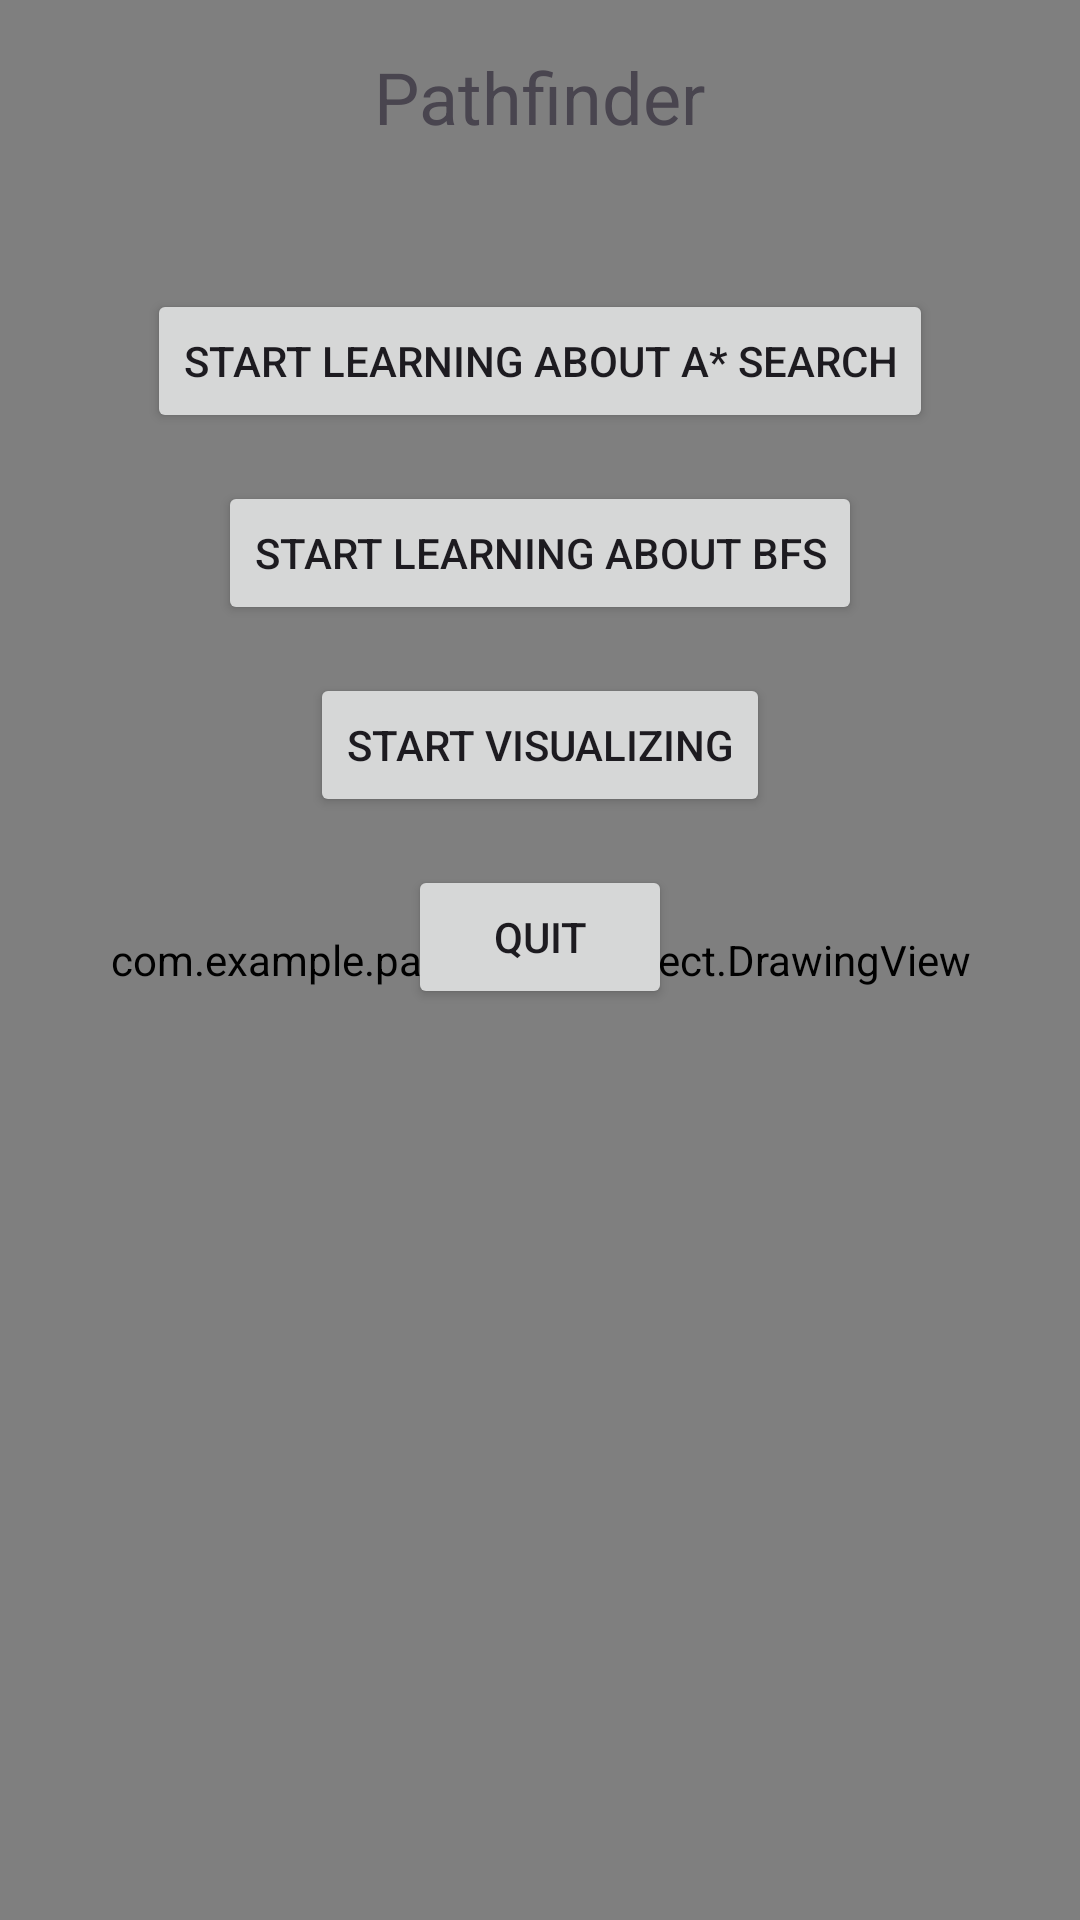

This screen was rendered from an Android layout file. Write that file and the resources it references.
<!-- AndroidManifest.xml: application theme Theme.PathfindingProject -->
<!-- res/layout/activity_main.xml -->
<?xml version="1.0" encoding="utf-8"?>
<RelativeLayout xmlns:android="http://schemas.android.com/apk/res/android"
    xmlns:app="http://schemas.android.com/apk/res-auto"
    xmlns:tools="http://schemas.android.com/tools"
    android:layout_width="match_parent"
    android:layout_height="match_parent"
    tools:context=".MainActivity">

    <com.example.pathfindingproject.DrawingView
        android:id="@+id/drawingView"
        android:layout_width="match_parent"
        android:layout_height="match_parent" />

    <TextView
        android:id="@+id/titleTextView"
        android:layout_width="wrap_content"
        android:layout_height="wrap_content"
        android:text="Pathfinder"
        android:textSize="24sp"
        android:layout_centerHorizontal="true"
        android:layout_marginTop="16dp"/>

    <Button
        android:id="@+id/startLearningButton"
        android:layout_width="wrap_content"
        android:layout_height="wrap_content"
        android:text="Start Learning About A* Search"
        android:onClick="startLearning"
        android:layout_below="@id/titleTextView"
        android:layout_centerHorizontal="true"
        android:layout_marginTop="48dp"/>

    <Button
        android:id="@+id/startLearningButton2"
        android:layout_width="wrap_content"
        android:layout_height="wrap_content"
        android:text="Start Learning About BFS"
        android:onClick="startLearning2"
        android:layout_below="@id/startLearningButton"
        android:layout_centerHorizontal="true"
        android:layout_marginTop="16dp"/>

    <Button
        android:id="@+id/startVisualizingButton"
        android:layout_width="wrap_content"
        android:layout_height="wrap_content"
        android:text="Start Visualizing"
        android:onClick="startVisualizing"
        android:layout_below="@id/startLearningButton2"
        android:layout_centerHorizontal="true"
        android:layout_marginTop="16dp"/>

    <Button
        android:id="@+id/quitButton"
        android:layout_width="wrap_content"
        android:layout_height="wrap_content"
        android:text="Quit"
        android:onClick="quitApp"
        android:layout_below="@id/startVisualizingButton"
        android:layout_centerHorizontal="true"
        android:layout_marginTop="16dp"/>

</RelativeLayout>
<!-- resources referenced by this layout -->
<resources>
  <style name="Theme.PathfindingProject" parent="Base.Theme.PathfindingProject" />
  <style name="Base.Theme.PathfindingProject" parent="Theme.Material3.DayNight.NoActionBar">
          
          
      </style>
</resources>
